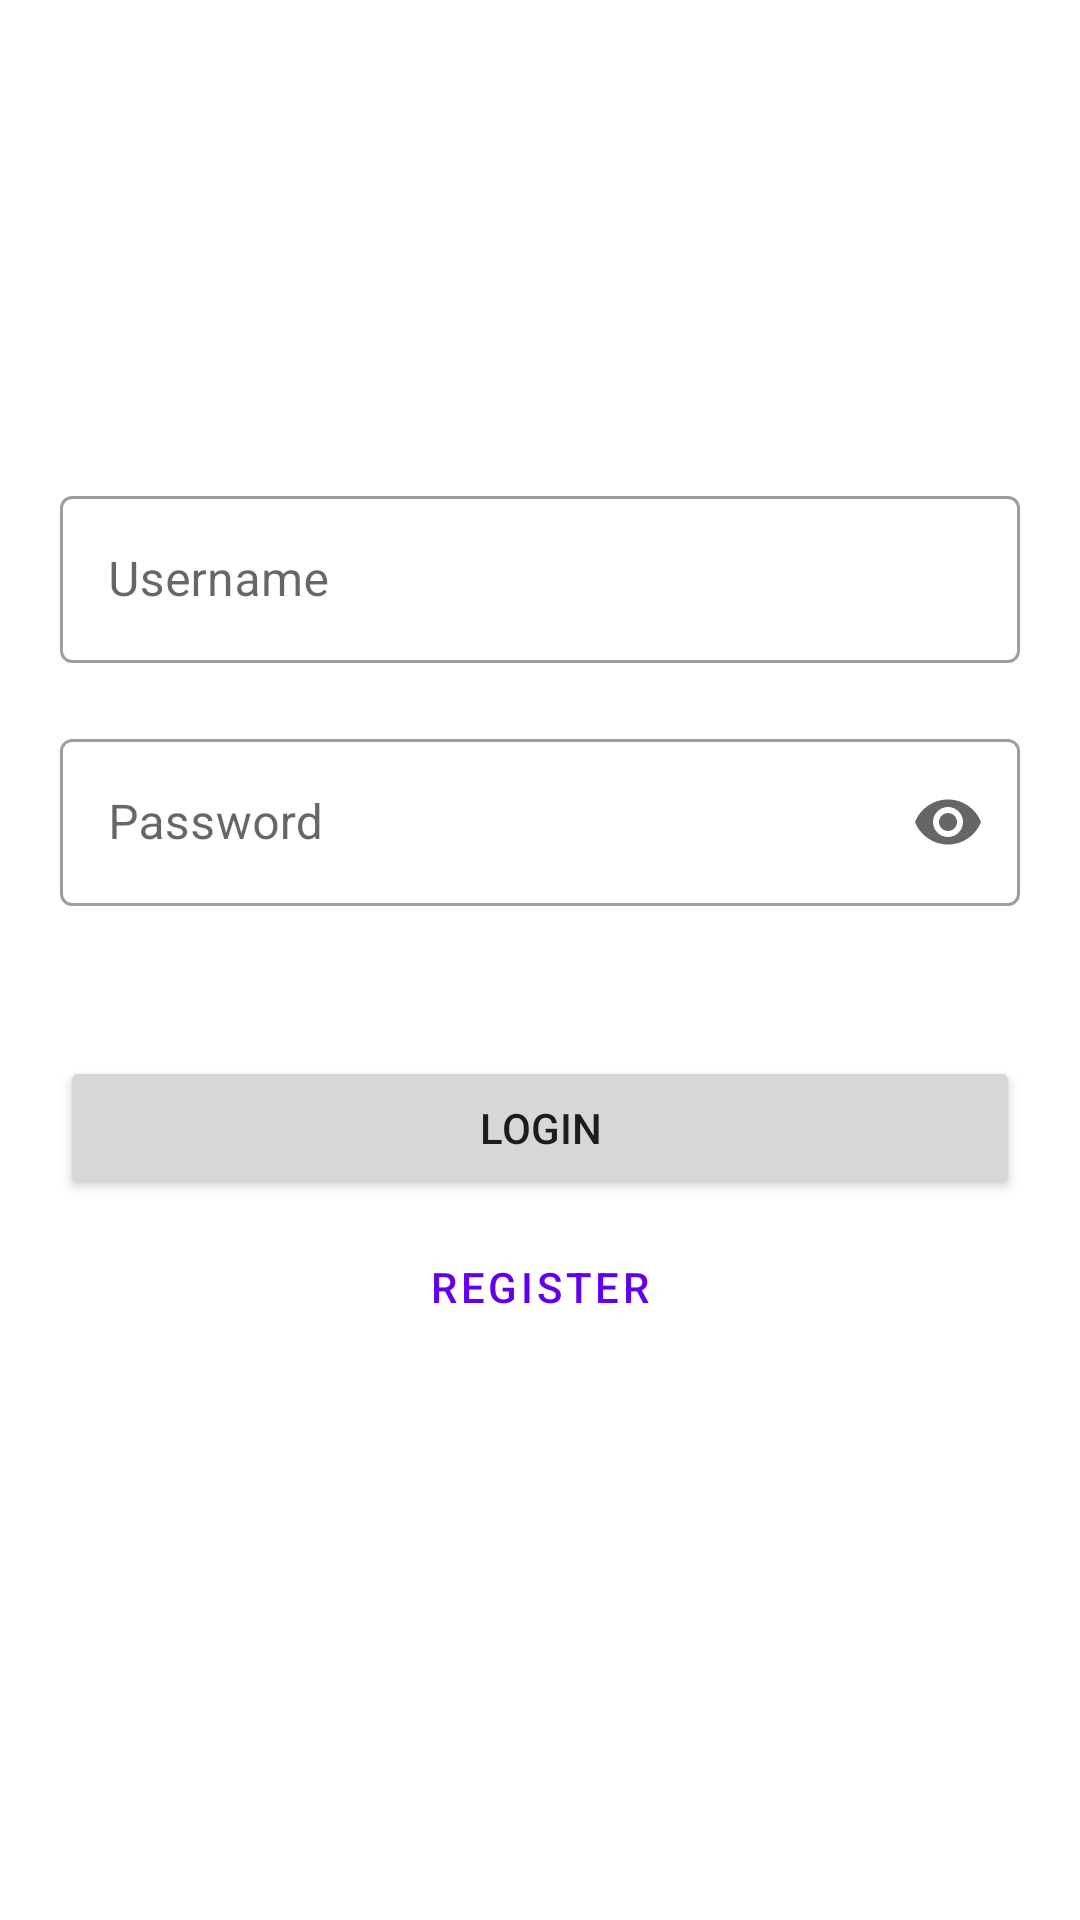

Reconstruct the res/layout file that produces this screen, plus the resources it refers to.
<!-- AndroidManifest.xml: application theme Theme.Capture -->
<!-- res/layout/activity_login.xml -->
<?xml version="1.0" encoding="utf-8"?>
<androidx.constraintlayout.widget.ConstraintLayout xmlns:android="http://schemas.android.com/apk/res/android"
    xmlns:app="http://schemas.android.com/apk/res-auto"
    xmlns:tools="http://schemas.android.com/tools"
    android:layout_width="match_parent"
    android:layout_height="match_parent"
    tools:context=".LoginActivity">

    <include layout="@layout/loading_screen"/>

    <androidx.constraintlayout.widget.ConstraintLayout
        android:padding="20dp"
        android:layout_width="match_parent"
        android:layout_height="match_parent">
        <androidx.constraintlayout.widget.Guideline
            android:id="@+id/guideline2"
            android:layout_width="wrap_content"
            android:layout_height="wrap_content"
            android:orientation="horizontal"
            app:layout_constraintGuide_percent="0.2" />

        <com.google.android.material.textfield.TextInputLayout
            android:id="@+id/textFieldUsername"
            android:layout_width="match_parent"
            android:layout_height="wrap_content"
            android:layout_marginTop="20dp"
            android:hint="@string/username"
            app:layout_constraintEnd_toEndOf="parent"
            app:layout_constraintStart_toStartOf="parent"
            app:layout_constraintTop_toTopOf="@+id/guideline2"
            style="@style/Widget.MaterialComponents.TextInputLayout.OutlinedBox">

            <com.google.android.material.textfield.TextInputEditText
                android:layout_width="match_parent"
                android:layout_height="wrap_content" />

        </com.google.android.material.textfield.TextInputLayout>

        <com.google.android.material.textfield.TextInputLayout
            android:id="@+id/textFieldPassword"
            android:layout_width="match_parent"
            android:layout_height="wrap_content"
            android:layout_marginTop="20dp"
            android:hint="@string/password"
            app:endIconMode="password_toggle"
            app:layout_constraintEnd_toEndOf="parent"
            app:layout_constraintStart_toStartOf="parent"
            app:layout_constraintTop_toBottomOf="@+id/textFieldUsername"
            style="@style/Widget.MaterialComponents.TextInputLayout.OutlinedBox">

            <com.google.android.material.textfield.TextInputEditText
                android:layout_width="match_parent"
                android:layout_height="wrap_content"
                android:inputType="textPassword"/>

        </com.google.android.material.textfield.TextInputLayout>

        <Button
            android:id="@+id/btnLogin"
            android:layout_width="0dp"
            android:layout_height="wrap_content"
            android:layout_marginTop="50dp"
            android:onClick="onClickLogin"
            android:text="@string/login"
            app:layout_constraintEnd_toEndOf="parent"
            app:layout_constraintStart_toStartOf="parent"
            app:layout_constraintTop_toBottomOf="@+id/textFieldPassword" />

        <Button
            android:id="@+id/btnRegister"
            style="@style/Widget.MaterialComponents.Button.TextButton"
            android:layout_width="0dp"
            android:layout_height="wrap_content"
            android:layout_marginTop="5dp"
            android:text="@string/register"
            android:onClick="onClickRegister"
            app:layout_constraintEnd_toEndOf="parent"
            app:layout_constraintStart_toStartOf="parent"
            app:layout_constraintTop_toBottomOf="@+id/btnLogin" />

        <TextView
            android:id="@+id/txtError"
            android:layout_width="wrap_content"
            android:layout_height="wrap_content"
            android:drawableLeft="@drawable/error"
            android:drawablePadding="10dp"
            android:drawableTint="@color/design_default_color_error"
            android:gravity="center_vertical"
            android:text="@string/error"
            android:textColor="@color/design_default_color_error"
            android:visibility="invisible"
            app:layout_constraintBottom_toTopOf="@+id/guideline2"
            app:layout_constraintEnd_toEndOf="@+id/textFieldUsername"
            app:layout_constraintHorizontal_bias="0.0"
            app:layout_constraintStart_toStartOf="@+id/textFieldUsername" />
    </androidx.constraintlayout.widget.ConstraintLayout>

</androidx.constraintlayout.widget.ConstraintLayout>
<!-- res/layout/loading_screen.xml (included above) -->
<?xml version="1.0" encoding="utf-8"?>
<androidx.constraintlayout.widget.ConstraintLayout xmlns:android="http://schemas.android.com/apk/res/android"
    xmlns:app="http://schemas.android.com/apk/res-auto"
    xmlns:tools="http://schemas.android.com/tools"
    android:id="@+id/layoutLoading"
    android:layout_width="match_parent"
    android:layout_height="match_parent"
    android:background="@color/purple_500"
    android:elevation="10dp"
    android:visibility="invisible">

    <ImageView
        android:id="@+id/imgLoading"
        android:layout_width="wrap_content"
        android:layout_height="wrap_content"
        app:layout_constraintBottom_toBottomOf="parent"
        app:layout_constraintEnd_toEndOf="parent"
        app:layout_constraintStart_toStartOf="parent"
        app:layout_constraintTop_toTopOf="parent" />

    <TextView
        android:id="@+id/textView"
        android:layout_width="wrap_content"
        android:layout_height="wrap_content"
        android:fontFamily="@font/concert_one"
        android:text="@string/please_wait"
        android:textColor="#FFFFFF"
        android:textSize="24sp"
        app:layout_constraintEnd_toEndOf="parent"
        app:layout_constraintStart_toStartOf="parent"
        app:layout_constraintTop_toBottomOf="@+id/imgLoading" />
</androidx.constraintlayout.widget.ConstraintLayout>
<!-- resources referenced by this layout -->
<resources>
  <string name="error">Error</string>
  <string name="login">Login</string>
  <string name="password">Password</string>
  <string name="please_wait">Please wait...</string>
  <string name="register">Register</string>
  <string name="username">Username</string>
  <style name="Theme.Capture" parent="Theme.MaterialComponents.Light.DarkActionBar">
          
          <item name="colorPrimary">@color/purple_500</item>
          <item name="colorPrimaryVariant">@color/purple_700</item>
          <item name="colorOnPrimary">@color/white</item>
          
          <item name="colorSecondary">@color/teal_200</item>
          <item name="colorSecondaryVariant">@color/teal_700</item>
          <item name="colorOnSecondary">@color/black</item>
          
          <item name="android:statusBarColor" tools:targetApi="l">?attr/colorPrimaryVariant</item>
          
      </style>
  <!-- not gathered from this repository: default colours our renderer supplied (Android Studio template values) -->
  <color name="purple_500">#FF6200EE</color>
  <color name="purple_700">#FF3700B3</color>
  <color name="teal_200">#FF03DAC5</color>
  <color name="teal_700">#FF018786</color>
  <color name="black">#FF000000</color>
  <color name="white">#FFFFFFFF</color>
</resources>
